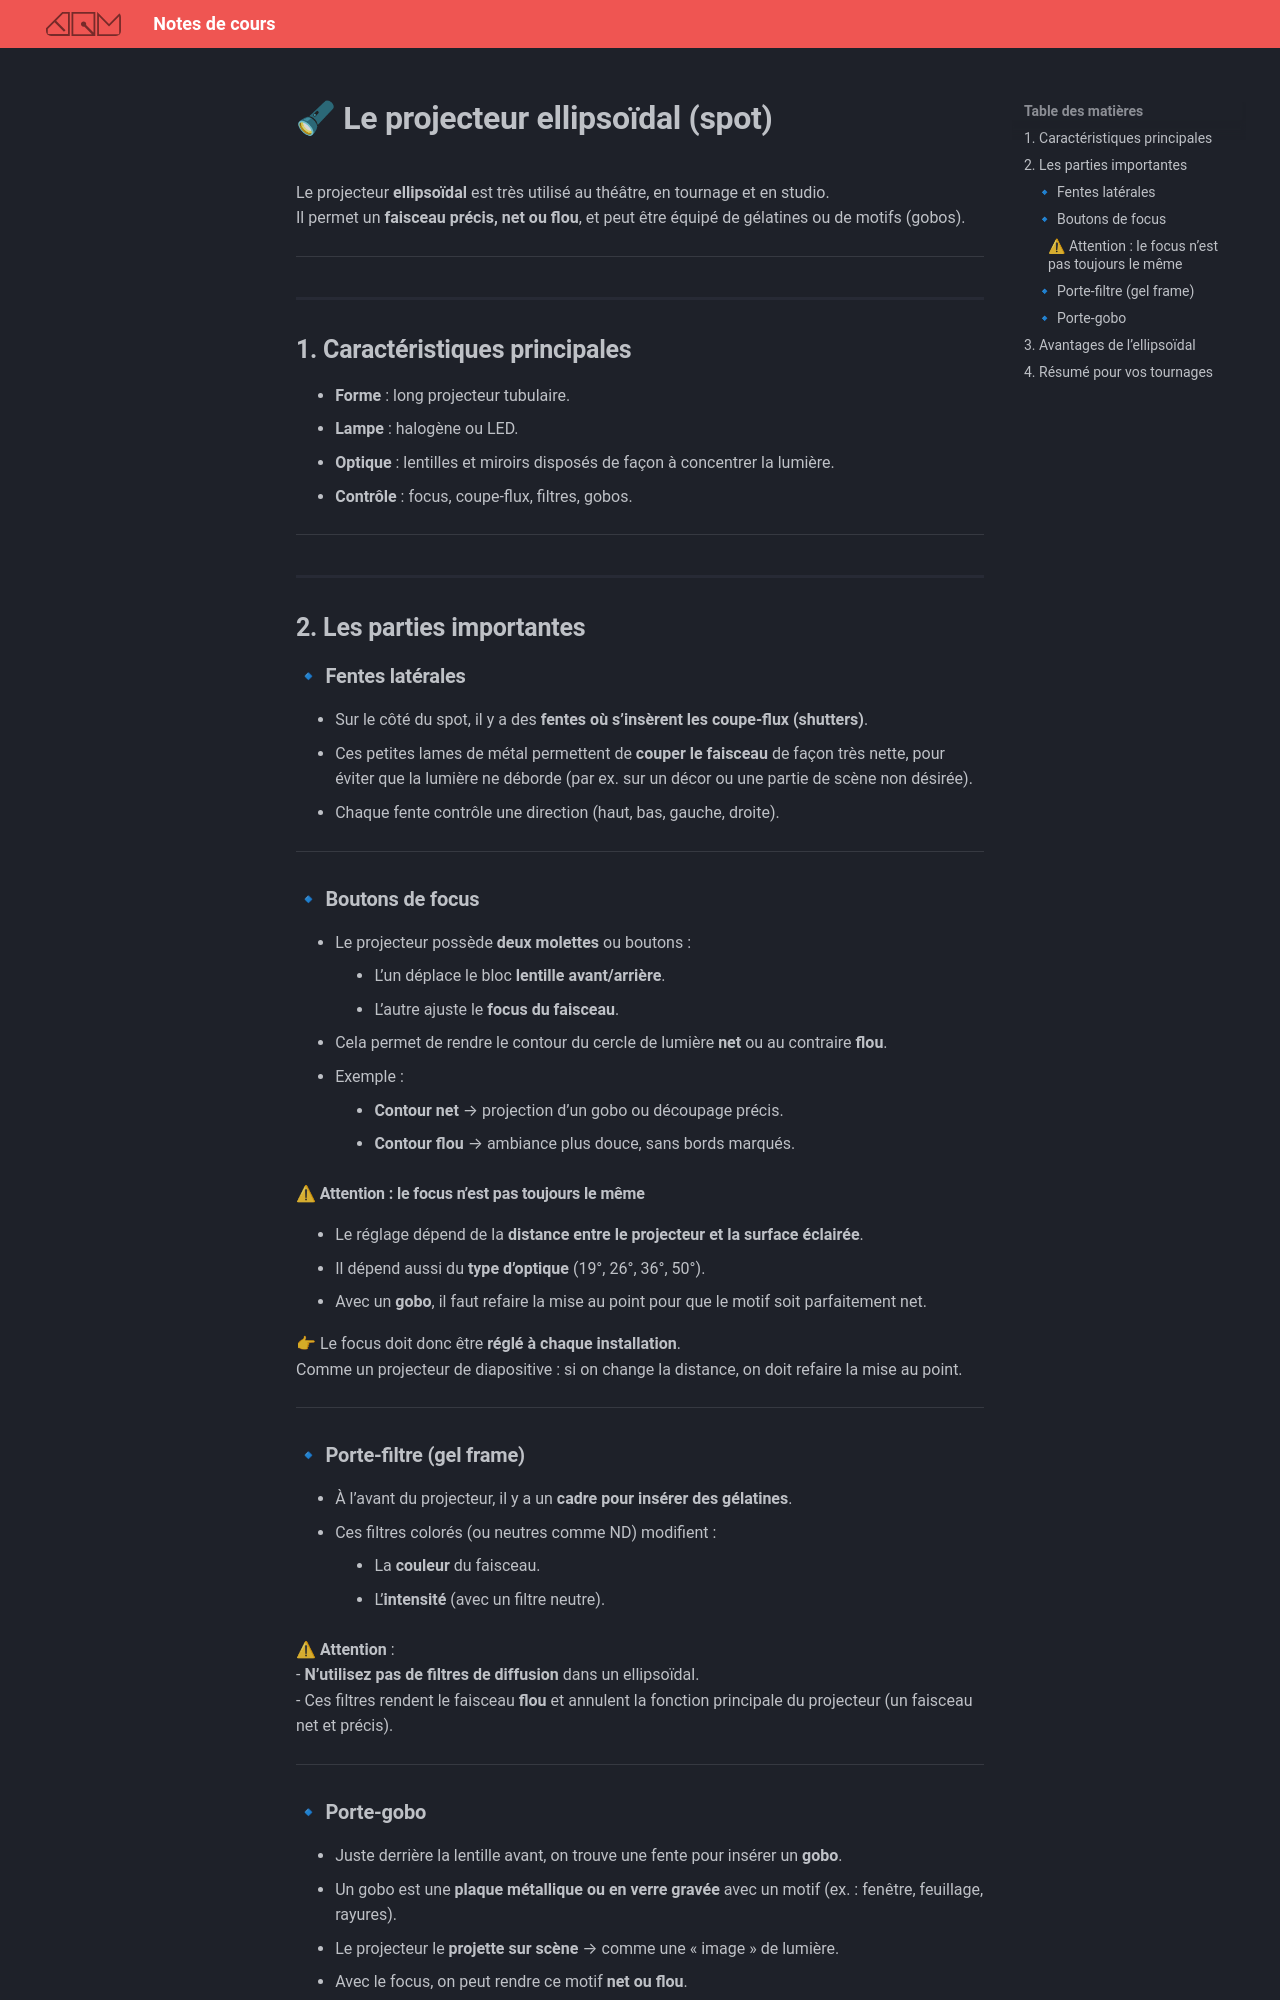

repository: GabChRichard/compendium · page: 582-312–video2-dom/references/spot_ellipsoïdal.html · generator: mkdocs

# 🔦 Le projecteur ellipsoïdal (spot)

Le projecteur **ellipsoïdal** est très utilisé au théâtre, en tournage et en studio.  
Il permet un **faisceau précis, net ou flou**, et peut être équipé de gélatines ou de motifs (gobos).

---

## 1. Caractéristiques principales
- **Forme** : long projecteur tubulaire.  
- **Lampe** : halogène ou LED.  
- **Optique** : lentilles et miroirs disposés de façon à concentrer la lumière.  
- **Contrôle** : focus, coupe-flux, filtres, gobos.

---

## 2. Les parties importantes

### 🔹 Fentes latérales
- Sur le côté du spot, il y a des **fentes où s’insèrent les coupe-flux (shutters)**.  
- Ces petites lames de métal permettent de **couper le faisceau** de façon très nette, pour éviter que la lumière ne déborde (par ex. sur un décor ou une partie de scène non désirée).  
- Chaque fente contrôle une direction (haut, bas, gauche, droite).

---

### 🔹 Boutons de focus
- Le projecteur possède **deux molettes** ou boutons :  
  - L’un déplace le bloc **lentille avant/arrière**.  
  - L’autre ajuste le **focus du faisceau**.  
- Cela permet de rendre le contour du cercle de lumière **net** ou au contraire **flou**.  
- Exemple :  
  - **Contour net** → projection d’un gobo ou découpage précis.  
  - **Contour flou** → ambiance plus douce, sans bords marqués.  

#### ⚠ Attention : le focus n’est pas toujours le même
- Le réglage dépend de la **distance entre le projecteur et la surface éclairée**.  
- Il dépend aussi du **type d’optique** (19°, 26°, 36°, 50°).  
- Avec un **gobo**, il faut refaire la mise au point pour que le motif soit parfaitement net.  

👉 Le focus doit donc être **réglé à chaque installation**.  
Comme un projecteur de diapositive : si on change la distance, on doit refaire la mise au point.

---
